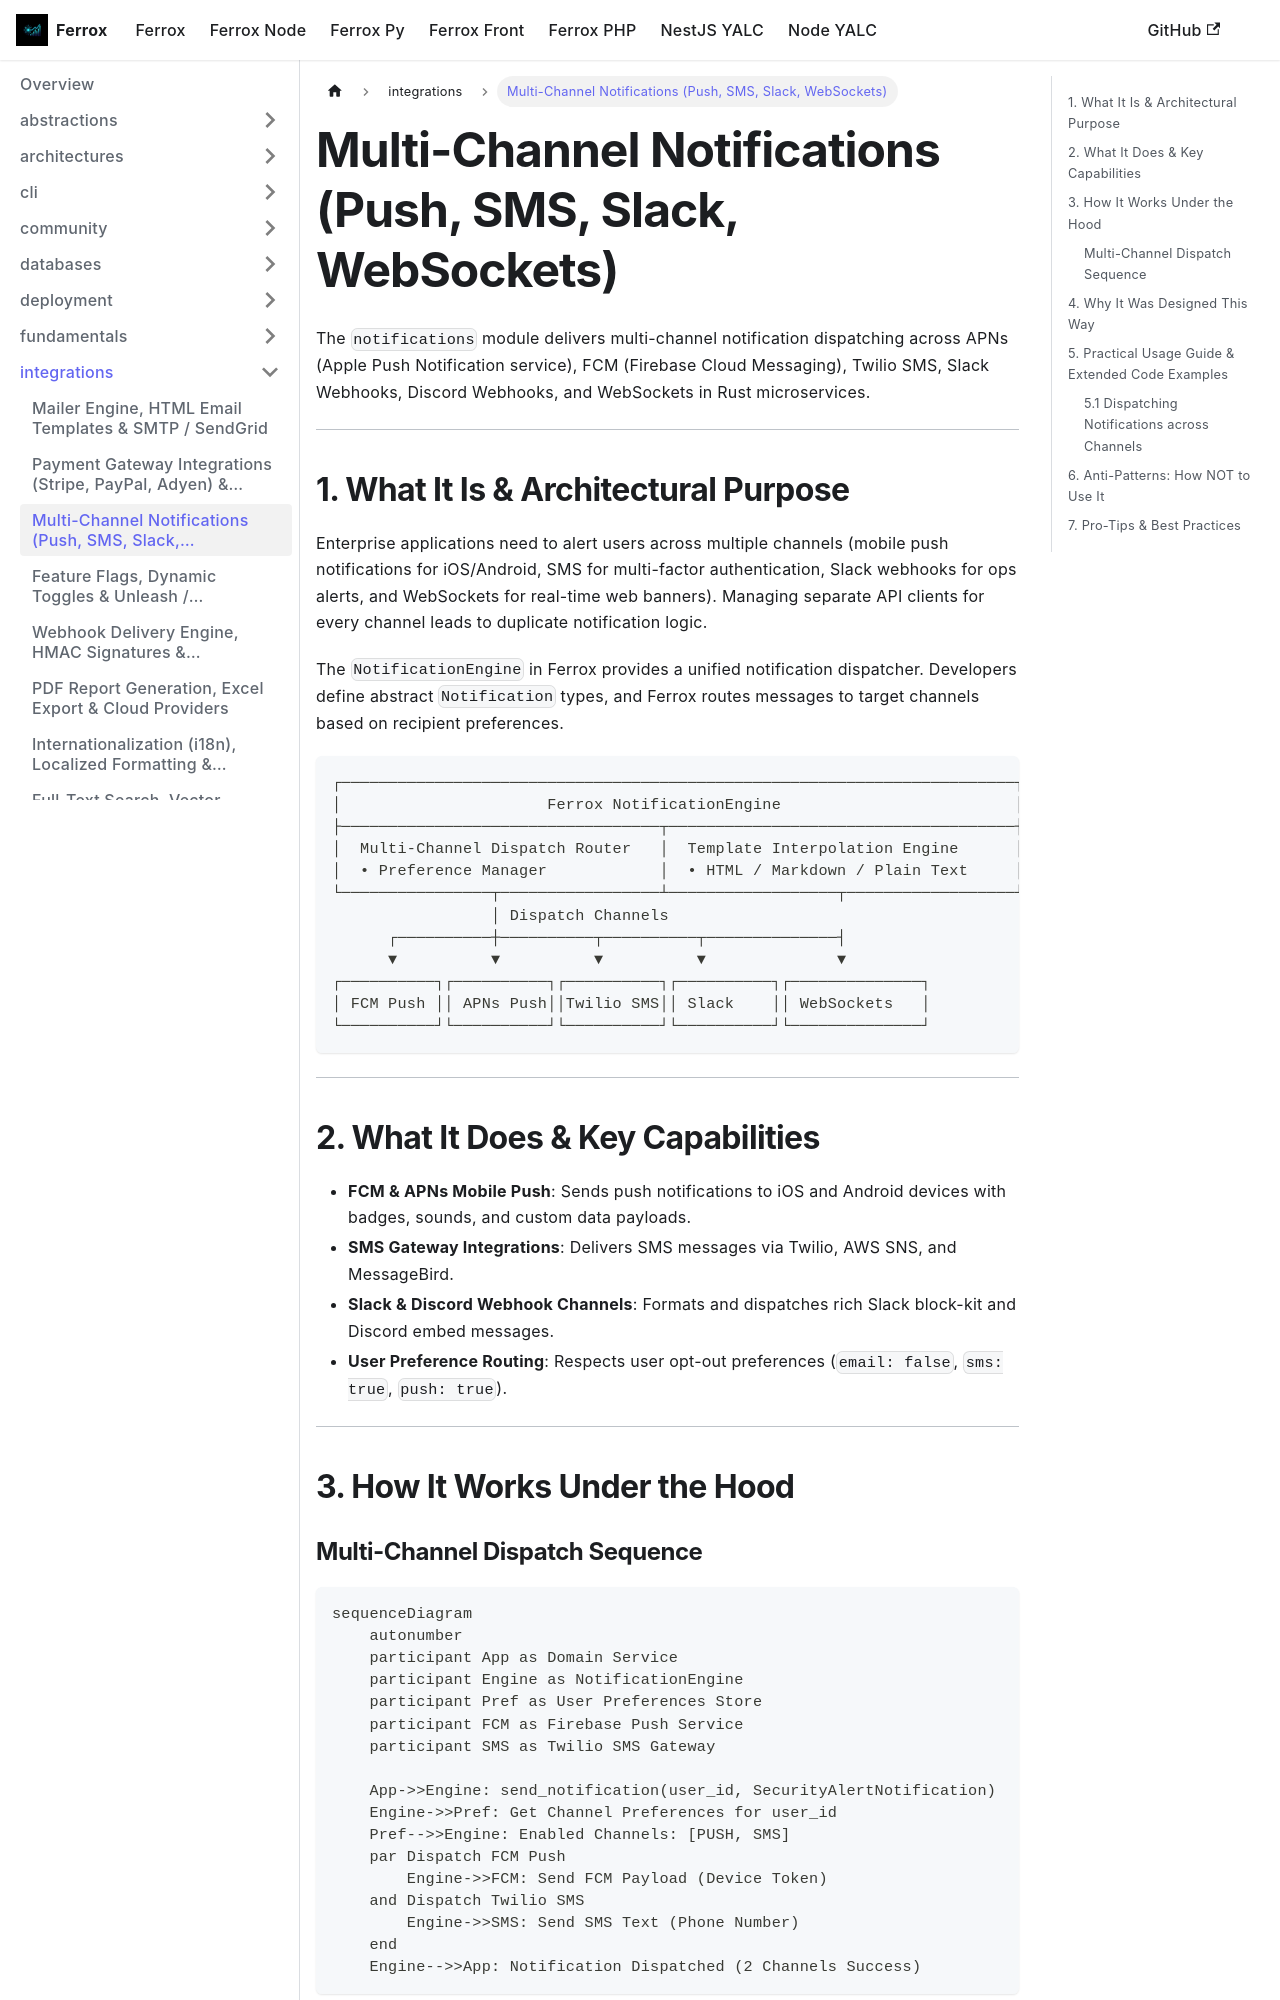

repository: AI-Autistic-Intelligence/ferrox-docs · page: docs/ferrox/integrations/notifications.html · generator: docusaurus

---
id: notifications
title: Multi-Channel Notifications (Push, SMS, Slack, WebSockets)
sidebar_position: 3
---

# Multi-Channel Notifications (Push, SMS, Slack, WebSockets)

The `notifications` module delivers multi-channel notification dispatching across APNs (Apple Push Notification service), FCM (Firebase Cloud Messaging), Twilio SMS, Slack Webhooks, Discord Webhooks, and WebSockets in Rust microservices.

---

## 1. What It Is & Architectural Purpose

Enterprise applications need to alert users across multiple channels (mobile push notifications for iOS/Android, SMS for multi-factor authentication, Slack webhooks for ops alerts, and WebSockets for real-time web banners). Managing separate API clients for every channel leads to duplicate notification logic.

The `NotificationEngine` in Ferrox provides a unified notification dispatcher. Developers define abstract `Notification` types, and Ferrox routes messages to target channels based on recipient preferences.

```
┌────────────────────────────────────────────────────────────────────────┐
│                      Ferrox NotificationEngine                         │
├──────────────────────────────────┬─────────────────────────────────────┤
│  Multi-Channel Dispatch Router   │  Template Interpolation Engine      │
│  • Preference Manager            │  • HTML / Markdown / Plain Text     │
└────────────────┬─────────────────┴──────────────────┬──────────────────┘
                 │ Dispatch Channels
      ┌──────────┼──────────┬──────────┬──────────────┤
      ▼          ▼          ▼          ▼              ▼
┌──────────┐┌──────────┐┌──────────┐┌──────────┐┌──────────────┐
│ FCM Push ││ APNs Push││Twilio SMS││ Slack    ││ WebSockets   │
└──────────┘└──────────┘└──────────┘└──────────┘└──────────────┘
```

---

## 2. What It Does & Key Capabilities

- **FCM & APNs Mobile Push**: Sends push notifications to iOS and Android devices with badges, sounds, and custom data payloads.
- **SMS Gateway Integrations**: Delivers SMS messages via Twilio, AWS SNS, and MessageBird.
- **Slack & Discord Webhook Channels**: Formats and dispatches rich Slack block-kit and Discord embed messages.
- **User Preference Routing**: Respects user opt-out preferences (`email: false`, `sms: true`, `push: true`).

---

## 3. How It Works Under the Hood
